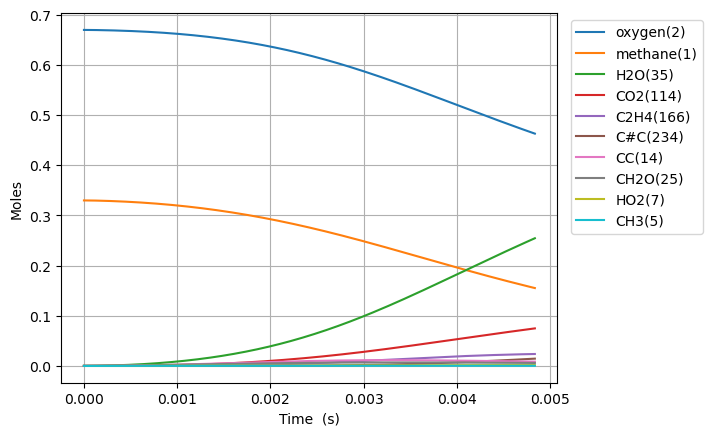

The table this chart was drawn from, first rows:
Time (s), Volume (m^3), Ar, He, Ne, N2, methane(1), oxygen(2), CH3(5), HO2(7), CH3O2(12), H(6), CH3O2(19), OH(D)(9), CH2O(25), H2O(35), CC(14), O(T)(10), OO(11), CHO(34), CHO3(63), CHO3(75), CO2(114), COO(15)
0.0, 0.1122, 0.0, 0.0, 0.0, 0.0, 0.33, 0.67, 0.0, 0.0, 0.0, 0.0, 0.0, 0.0, 0.0, 0.0, 0.0, 0.0, 0.0, 0.0, 0.0, 0.0, 0.0, 0.0
3.699393978510342e-16, 0.1122, 0.0, 0.0, 0.0, 0.0, 0.33, 0.67, 2.230697519947902e-16, 1.7422391164793752e-16, 1.728084983456597e-24, 4.884584207434763e-17, 1.174447909803821e-33, 1.1472929241487791e-28, 3.21080012481026e-34, 3.3178289869388097e-37, 3.04989607552939e-39, 1.1472927181673629e-28, 2.3764233372021995e-28, 1.2555549894261718e-46, 1.9407550358814217e-54, 9.383338046819524e-64, 8.756887181660473e-65, 2.4579091293085174e-36
1.0358303139828957e-15, 0.1122, 0.0, 0.0, 0.0, 0.0, 0.33, 0.67, 6.245952999871967e-16, 4.878269875494513e-16, 1.0437623194454769e-23, 1.367683228718049e-16, 1.1684089582738678e-32, 6.929691086829978e-28, 6.0708030050042356e-33, 3.938948344768111e-36, 4.6090028721864734e-38, 6.929666051986347e-28, 1.4353597766077952e-27, 4.398636317044987e-45, 1.2432500863481555e-52, 1.0209336325653986e-61, 1.723894233791282e-62, 2.918221418813118e-35
2.367612146246619e-15, 0.1122, 0.0, 0.0, 0.0, 0.0, 0.33, 0.67, 1.4276463735792267e-15, 1.1150332790932717e-15, 5.0252559734863536e-23, 3.1261314472135706e-16, 8.479372749162556e-32, 3.336408776208486e-27, 8.952454698631931e-32, 3.867347922274949e-35, 4.958154797460405e-37, 3.3363542757625564e-27, 6.91064027864474e-27, 1.304266471378371e-43, 7.382105214880413e-51, 1.0594240018706855e-59, 3.577488715425141e-60, 2.8652020458247715e-34
5.031175810774065e-15, 0.1122, 0.0, 0.0, 0.0, 0.0, 0.33, 0.67, 3.0337484311927994e-15, 2.369446421143192e-15, 2.1946522653645797e-22, 6.643022294399043e-16, 4.892527392594019e-31, 1.4571639833786773e-26, 1.0525671046228308e-30, 3.420769934196505e-34, 4.5573981576404997e-36, 1.4570897050093642e-26, 3.0180588927733517e-26, 3.0939251543705685e-42, 3.5171401996223176e-49, 8.073412490720928e-58, 5.463877498362148e-58, 2.53425275679913e-33
1.0358303139828958e-14, 0.1122, 0.0, 0.0, 0.0, 0.0, 0.33, 0.67, 6.2459521881431706e-15, 4.8782749410850105e-15, 9.162165610744789e-22, 1.3676781629619119e-15, 2.411943820682718e-30, 6.083991964743438e-26, 1.0547887857435497e-29, 2.875634730921559e-33, 3.898949532503431e-35, 6.083197566244662e-26, 1.2599807824557007e-25, 6.248899097873951e-41, 1.4260876334633414e-47, 4.669059660343073e-56, 6.336960849380343e-56, 2.130171578722125e-32
2.101255779793874e-14, 0.1122, 0.0, 0.0, 0.0, 0.0, 0.33, 0.67, 1.2670358268978155e-14, 9.895940924279422e-15, 3.742981843498931e-21, 2.7744210864027107e-15, 1.0785160189965528e-29, 2.486036092734211e-25, 9.546584479258847e-29, 2.35808428079766e-32, 3.223725976915264e-34, 2.485294915786384e-25, 5.147437564743964e-25, 1.1376234385597954e-39, 5.206985166481353e-46, 2.164217276150802e-54, 5.8933016482772e-54, 1.7463927451606609e-31
4.2321067114158315e-14, 0.1122, 0.0, 0.0, 0.0, 0.0, 0.33, 0.67, 2.5519164698715864e-14, 1.9931308663454306e-14, 1.5129231757737508e-20, 5.5878711593284755e-15, 4.567669256430831e-29, 1.0053269138005282e-24, 8.147468033333262e-28, 1.9104022118586185e-31, 2.6214789708024316e-33, 1.0046850463061393e-24, 2.080680563384354e-24, 1.9488939358762378e-38, 1.7872541864639223e-44, 8.578706165294296e-53, 4.6874132740751356e-52, 1.4141855406989036e-30
8.493808574659745e-14, 0.1122, 0.0, 0.0, 0.0, 0.0, 0.33, 0.67, 5.121675463310801e-14, 4.000218722929208e-14, 6.082996045768077e-20, 1.1214628213012867e-14, 1.8804034211946456e-28, 4.045856471658667e-24, 6.736999138418304e-27, 1.5388935422303303e-30, 2.1143154121853115e-32, 4.040510898547491e-24, 8.366357195067877e-24, 3.2297630905371424e-37, 5.929919487874523e-43, 3.0839309021084035e-51, 3.3801424259144955e-50, 1.1381143620873748e-29
1.7017212301147572e-13, 0.1122, 0.0, 0.0, 0.0, 0.0, 0.33, 0.67, 1.0261184282272082e-13, 8.014451668167146e-14, 2.4392315002858657e-19, 2.2467569980961113e-14, 7.630239947268771e-28, 1.6253637201376472e-23, 5.479968071002593e-26, 1.2368501084875206e-29, 1.6983293501255968e-31, 1.6210001922780535e-23, 3.3553092248994886e-23, 5.260183225703981e-36, 1.932645703384075e-41, 1.0487089015961629e-49, 2.3042302170885837e-48, 9.130311095394407e-29
3.4064019754123225e-13, 0.1122, 0.0, 0.0, 0.0, 0.0, 0.33, 0.67, 2.054016526544744e-13, 1.6043146463528313e-13, 9.767070696018748e-19, 4.4971164393135706e-14, 3.0734805714842665e-27, 6.532313602146252e-23, 4.420021633391316e-25, 9.941657750064323e-29, 1.3614151426558154e-30, 6.497057026875096e-23, 1.3438944712267328e-22, 8.490472932109951e-35, 6.240806728660768e-40, 3.461358974527122e-48, 1.5234690434678057e-46, 7.311607909098971e-28
6.815763466007454e-13, 0.1122, 0.0, 0.0, 0.0, 0.0, 0.33, 0.67, 4.109798074805556e-13, 3.2101451486660134e-13, 3.907311215555991e-18, 8.996919859389687e-14, 1.2332065094128922e-26, 2.6325320887227515e-22, 3.549345113579777e-24, 8.010266604962221e-28, 1.090226600062636e-29, 2.604196641759367e-22, 5.379245543743404e-22, 1.3640108341854595e-33, 2.0055047313599228e-38, 1.1247443320652255e-46, 9.910254734789088e-45, 5.847730054368518e-27
1e-12, 0.1122, 0.0, 0.0, 0.0, 0.0, 0.33, 0.67, 6.0298061508353e-13, 4.710111321037466e-13, 9.375950706456597e-18, 1.319788557411782e-13, 2.962618957840081e-26, 6.388999421473069e-22, 1.5167638929726117e-23, 3.458620484943759e-27, 4.656048794576676e-29, 6.267872403916017e-22, 1.2919204925803062e-21, 1.093246671505948e-32, 3.1081656031601067e-37, 1.7525947307956964e-45, 3.0372331882678763e-43, 2.4926850365939445e-26
1.3634486447197716e-12, 0.1122, 0.0, 0.0, 0.0, 0.0, 0.33, 0.67, 8.22130268582751e-13, 6.422172176612034e-13, 1.561785387605794e-17, 1.7992866346534712e-13, 4.9365697112856945e-26, 1.067662989881811e-21, 2.8428755358598717e-23, 6.491997130804934e-27, 8.726076978955403e-29, 1.0449590615593403e-21, 2.152531188236034e-21, 2.1853898853783667e-32, 6.426916478268433e-37, 3.624627455037937e-45, 6.390814456657727e-43, 4.670375150271332e-26
2.727193240957824e-12, 0.1122, 0.0, 0.0, 0.0, 0.0, 0.33, 0.67, 1.6444078826669883e-12, 1.2847689129607604e-12, 6.235010831635311e-17, 3.5970129870441424e-13, 1.9722604129675397e-25, 4.385488436983661e-21, 2.2725415752660554e-22, 5.324398803054526e-26, 6.982382871608184e-28, 4.203981698675247e-21, 8.612584157629748e-21, 3.4942861373317677e-31, 2.055366309957154e-35, 1.1624383163433693e-43, 4.1003383316414177e-41, 3.721737032301192e-25
4.0909378371958765e-12, 0.1122, 0.0, 0.0, 0.0, 0.0, 0.33, 0.67, 2.466662274393774e-12, 1.927466778450885e-12, 1.3230768086182674e-16, 5.39327758958398e-13, 4.186076984440522e-25, 9.486852792471909e-21, 6.492986508512693e-22, 1.5437964527930488e-25, 2.073002564678093e-27, 8.968271346171516e-21, 1.830417027858247e-20, 1.2853415436136792e-30, 9.379423000560063e-35, 5.307544646117821e-43, 2.2530937811303508e-40, 1.061751157922314e-24
5.454682433433929e-12, 0.1122, 0.0, 0.0, 0.0, 0.0, 0.33, 0.67, 3.2888935292099666e-12, 2.570310694709437e-12, 2.254050366706462e-16, 7.188081636484234e-13, 7.13239902236417e-25, 1.644601576664908e-20, 1.3684604867439125e-21, 3.297042392320348e-25, 4.51704540106527e-27, 1.5353095540831133e-20, 3.12279823913952e-20, 3.257838415245046e-30, 2.79430118195317e-34, 1.581749678890608e-42, 7.745909168960843e-40, 2.2348590718027273e-24
8.182171625910035e-12, 0.1122, 0.0, 0.0, 0.0, 0.0, 0.33, 0.67, 4.933302001757285e-12, 3.856340929368031e-12, 4.656433036848697e-16, 1.0774265596290918e-12, 1.4735828342131188e-24, 3.4953771792047427e-20, 3.732343808266447e-21, 9.189953314483608e-25, 1.3111549304770915e-26, 3.1973182799994444e-20, 6.46635900773063e-20, 1.1379625978309607e-29, 1.2219414630409102e-33, 6.919642873964568e-42, 4.164189718704453e-39, 6.082790118806346e-24
1e-11, 0.1122, 0.0, 0.0, 0.0, 0.0, 0.33, 0.67, 6.029227361434048e-12, 4.713757438258376e-12, 6.726221443395567e-16, 1.3161423205595384e-12, 2.1286900083379144e-24, 5.1423275026453315e-20, 6.253483754062649e-21, 1.5609607793055136e-24, 2.2708730159355377e-26, 4.6429640422431854e-20, 9.355191424866384e-20, 2.1737931381109558e-29, 2.6236618324778008e-33, 1.4859871378366988e-41, 9.932532052455394e-39, 1.0178431314488348e-23
1.090966081838614e-11, 0.1122, 0.0, 0.0, 0.0, 0.0, 0.33, 0.67, 6.577626096895169e-12, 5.142907254154807e-12, 7.902688178090086e-16, 1.435508847838543e-12, 2.5010592959349554e-24, 6.090625895158324e-20, 7.799048101130006e-21, 1.9570404635895213e-24, 2.8673067117559675e-26, 5.467858058361353e-20, 1.0999099242771337e-19, 2.840629857490889e-29, 3.557379250076214e-33, 2.0149253184358318e-41, 1.3872821133007924e-38, 1.2687678569759374e-23
1.3637150010862245e-11, 0.1122, 0.0, 0.0, 0.0, 0.0, 0.33, 0.67, 8.221860351785812e-12, 6.430047165169564e-12, 1.2047445387403965e-15, 1.7930175309104062e-12, 3.812962655260076e-24, 9.532553230696573e-20, 1.4178498464912352e-20, 3.625872157418843e-24, 5.379333602712823e-26, 8.400476799530815e-20, 1.6806422079003102e-19, 6.020471026715839e-29, 8.630104343500636e-33, 4.888970800510312e-41, 3.796245246316768e-38, 2.3024201283741895e-23
1.9092128395814456e-11, 0.1122, 0.0, 0.0, 0.0, 0.0, 0.33, 0.67, 1.1510057475280968e-11, 9.006078394640378e-12, 2.3051088821197177e-15, 2.5062834316559343e-12, 7.295945243293581e-24, 1.933797174502435e-19, 3.72935646416061e-20, 1.0025620826903633e-23, 1.4717726245851592e-25, 1.636106208587476e-19, 3.2327997756988684e-19, 2.19806197076949e-28, 4.4498549124098294e-32, 2.521702492516e-40, 2.827667460119531e-37, 6.026592833997646e-23
3.000208516571888e-11, 0.1122, 0.0, 0.0, 0.0, 0.0, 0.33, 0.67, 1.8085393854841176e-11, 1.4165073109124885e-11, 5.56378915685927e-15, 3.92588274699568e-12, 1.7610927618950062e-23, 5.239236351282612e-19, 1.4295148361255274e-19, 4.271970847541176e-23, 5.8440770972738525e-25, 4.098853551966009e-19, 7.892098414609829e-19, 1.3821554613065215e-27, 4.770011187439969e-31, 2.7040481692259152e-39, 5.36722548582396e-36, 2.2847682183108153e-22
4.09120419356233e-11, 0.1122, 0.0, 0.0, 0.0, 0.0, 0.33, 0.67, 2.4659346581368874e-11, 1.933327747909064e-11, 1.0206205908276579e-14, 5.33627209887414e-12, 3.230622126096605e-23, 1.0582533310963548e-18, 3.5228783718274337e-19, 1.137864215741039e-22, 1.462921281423493e-24, 7.773606869244905e-19, 1.462888426297981e-18, 4.4766978483126264e-27, 1.9815727476743176e-30, 1.1234429381931695e-38, 2.7871490194061895e-35, 5.581102445330437e-22
6.273195547543214e-11, 0.1122, 0.0, 0.0, 0.0, 0.0, 0.33, 0.67, 3.7803304641511435e-11, 2.9696999878986893e-11, 2.3438474485458068e-14, 8.129736217701347e-12, 7.419268085944572e-23, 2.9139938272201573e-18, 1.2581952737935587e-18, 4.797329046191123e-22, 5.3457503750530475e-24, 1.9120093596140216e-18, 3.4350816803918655e-18, 2.5226798760849076e-26, 1.7958828201013087e-29, 1.018311223748319e-37, 4.1431398464321454e-34, 1.9519147803714743e-21
8.23698776612601e-11, 0.1122, 0.0, 0.0, 0.0, 0.0, 0.33, 0.67, 4.9628518600248734e-11, 3.905524886337401e-11, 3.9695703660972745e-14, 1.0612954045111289e-11, 1.256549755412891e-22, 5.613400898783753e-18, 2.7616524571181373e-18, 1.1680679543050404e-21, 1.1893809564410241e-23, 3.4160257467259244e-18, 5.92375256959285e-18, 6.987984685989403e-26, 6.113013679524273e-29, 3.4663845532907767e-37, 1.6869721484524297e-33, 4.220784543643013e-21
9.999999999999999e-11, 0.1122, 0.0, 0.0, 0.0, 0.0, 0.33, 0.67, 6.024139693070207e-11, 4.748132249756447e-11, 5.760499423542309e-14, 1.2817663538515676e-11, 1.8234709075145593e-22, 9.03668790362694e-18, 4.837348331756531e-18, 2.2308856693245107e-21, 2.1072806731619186e-23, 5.190790028414526e-18, 8.735757634715921e-18, 1.4573291406760273e-25, 1.5009424743515472e-28, 8.511337709035464e-37, 4.826802446218063e-33, 7.293441097974242e-21
1.0200779984708805e-10, 0.1122, 0.0, 0.0, 0.0, 0.0, 0.33, 0.67, 6.144984168148175e-11, 4.84424002253592e-11, 5.984347333279535e-14, 1.3067268494975286e-11, 1.8943303890850644e-22, 9.486549901602581e-18, 5.117302689236007e-18, 2.378620259286183e-21, 2.2316211619556285e-23, 5.4183838565845325e-18, 9.09067427769539e-18, 1.5651769502866453e-25, 1.6323879714930247e-28, 9.256739317192822e-37, 5.304238314290719e-33, 7.705525338720519e-21
1.21645722032916e-10, 0.1122, 0.0, 0.0, 0.0, 0.0, 0.33, 0.67, 7.32674654024391e-11, 5.785813178307964e-11, 8.369006961004665e-14, 1.5493001749335227e-11, 2.64919987692306e-22, 1.470002855238331e-17, 8.49369244598022e-18, 4.296783014043796e-21, 3.7477476874152033e-23, 7.953421293490528e-18, 1.293770230998083e-17, 3.0383651386977907e-25, 3.661141324342558e-28, 2.0761581257769313e-36, 1.3592561277045736e-32, 1.260534288513366e-20
1.4128364421874397e-10, 0.1122, 0.0, 0.0, 0.0, 0.0, 0.33, 0.67, 8.508157968690761e-11, 6.730211153632689e-11, 1.1104537378313134e-13, 1.7890485809130205e-11, 3.515139882779793e-22, 2.141909446789322e-17, 1.3058653333842693e-17, 7.140055470547297e-21, 5.82779774572976e-23, 1.1055223325148353e-17, 1.7466750392698487e-17, 5.346337330600988e-25, 7.298410585867253e-28, 4.1388457249205714e-36, 3.0411126566121175e-32, 1.9103680505902723e-20
1.805594885903999e-10, 0.1122, 0.0, 0.0, 0.0, 0.0, 0.33, 0.67, 1.0869991253723141e-10, 8.627364412771336e-11, 1.7564886631294956e-13, 2.2601877852029324e-11, 5.560185824402835e-22, 3.9924660679262385e-17, 2.6316824132164957e-17, 1.65050610392066e-20, 1.2002366635281937e-22, 1.907281214377304e-17, 2.857765826212061e-17, 1.3452645756363874e-24, 2.261169005883413e-27, 1.282312515756285e-35, 1.1463869810203014e-31, 3.743693795384536e-20
2.198353329620558e-10, 0.1122, 0.0, 0.0, 0.0, 0.0, 0.33, 0.67, 1.323062017715889e-10, 1.0535440884876435e-10, 2.5229101633579337e-13, 2.7204033788805247e-11, 7.98632359917511e-22, 6.618866760279452e-17, 4.610612255174106e-17, 3.26044431599337e-20, 2.147375168931851e-22, 2.9716002664742825e-17, 4.243830927488909e-17, 2.8244321777658658e-24, 5.605922247005814e-27, 3.179175404503872e-35, 3.3072912307004843e-31, 6.380278916375161e-20
2.591111773337117e-10, 0.1122, 0.0, 0.0, 0.0, 0.0, 0.33, 0.67, 1.559017494018177e-10, 1.2454173111879954e-10, 3.3966847947404463e-13, 3.1699628222478933e-11, 1.0752294960622e-21, 1.0134529691582947e-16, 7.359818154571575e-17, 5.802768107985089e-20, 3.499953791595047e-22, 4.321939613492598e-17, 5.906408112054784e-17, 5.2681470401288154e-24, 1.2065470448632778e-26, 6.842527015138167e-35, 8.111649069068262e-31, 9.905787973914479e-20
2.983870217053676e-10, 0.1122, 0.0, 0.0, 0.0, 0.0, 0.33, 0.67, 1.7948767727524736e-10, 1.438330563603975e-10, 4.366582626595614e-13, 3.609121576041959e-11, 1.3822550804768864e-21, 1.4637250783502984e-16, 1.0981550233754759e-16, 9.571340508098955e-20, 5.332294489260995e-22, 5.978569842881023e-17, 7.846962808591748e-17, 9.021877370358487e-24, 2.3501396776666156e-26, 1.3328145782982366e-34, 1.7802928037100905e-30, 1.4371387492571043e-19
3.3766286607702353e-10, 0.1122, 0.0, 0.0, 0.0, 0.0, 0.33, 0.67, 2.030649390555916e-10, 1.632259717877466e-10, 5.423057305628034e-13, 4.038120922404131e-11, 1.7166871505555298e-21, 2.0210230409579925e-16, 1.5563964282894468e-16, 1.488609088956519e-19, 7.716539146728026e-22, 7.958776655321851e-17, 1.0066875637750971e-16, 1.4469325239049372e-23, 4.2398432442110945e-26, 2.4045229660515863e-34, 3.58864214322041e-30, 1.980100888636063e-19
3.9376862887388404e-10, 0.1122, 0.0, 0.0, 0.0, 0.0, 0.33, 0.67, 2.367318286286978e-10, 1.911004552577601e-10, 7.065678567759461e-13, 4.633788656020117e-11, 2.236666969697427e-21, 3.017362132955336e-16, 2.3932789482321634e-16, 2.584076891378487e-19, 1.2221510928675025e-21, 1.1379160787025796e-16, 1.3725235421597926e-16, 2.601654391884617e-23, 8.879499192669243e-26, 5.035830208879261e-34, 8.721265287882845e-30, 2.924627175643259e-19
4.4987439167074455e-10, 0.1122, 0.0, 0.0, 0.0, 0.0, 0.33, 0.67, 2.7038498229325936e-10, 2.1917082585845417e-10, 8.84544724832244e-13, 5.209866903600575e-11, 2.800061730358951e-21, 4.2665832479765306e-16, 3.4634099102769657e-16, 4.171627836356051e-19, 1.820776424912928e-21, 1.55317237851308e-16, 1.7960171533705774e-16, 4.3179860900166867e-23, 1.6863876393273862e-25, 9.564068507058689e-34, 1.891959013153398e-29, 4.0666260622247537e-19
5.059801544676051e-10, 0.1122, 0.0, 0.0, 0.0, 0.0, 0.33, 0.67, 3.0402632712193665e-10, 2.474306259803097e-10, 1.074307314690955e-12, 5.767001439631798e-11, 3.400764989326617e-21, 5.785536900347926e-16, 4.785380999548057e-16, 6.365623588796443e-19, 2.5884610725704e-21, 2.0451738605294575e-16, 2.2775349694206364e-16, 6.738012135657697e-23, 2.967632920296448e-25, 1.6830520106413546e-33, 3.749505224628238e-29, 5.401500213548264e-19
5.620859172644656e-10, 0.1122, 0.0, 0.0, 0.0, 0.0, 0.33, 0.67, 3.3765753909149425e-10, 2.7587356653452267e-10, 1.274177962846991e-12, 6.30582118739237e-11, 4.033465989475669e-21, 7.588893540720486e-16, 6.375685528916889e-16, 9.287598132800373e-19, 3.546232766067197e-21, 2.6170026255800523e-16, 2.8174328692052286e-16, 1.0014113535104281e-22, 4.912974027675714e-25, 2.7863360743905758e-33, 6.903307810622114e-29, 6.921767364254187e-19
6.181916800613262e-10, 0.1122, 0.0, 0.0, 0.0, 0.0, 0.33, 0.67, 3.712800468854073e-10, 3.0449358564015455e-10, 1.4827265552724409e-12, 6.826932349915904e-11, 4.693637608269357e-21, 9.689174215898557e-16, 8.248713624459223e-16, 1.306505888797901e-18, 4.715071820056988e-21, 3.271300752128169e-16, 3.4160526097392566e-16, 1.4307532927817965e-22, 7.7417383167815735e-25, 4.390650688988179e-33, 1.197867408290275e-28, 8.618004743559104e-19
6.742974428581868e-10, 0.1122, 0.0, 0.0, 0.0, 0.0, 0.33, 0.67, 4.048950787882306e-10, 3.3328480975755345e-10, 1.6987235844925937e-12, 7.330922296490657e-11, 5.377387756762882e-21, 1.2097157742583986e-15, 1.0417145183137752e-15, 1.783081666160197e-18, 6.115981981634715e-21, 4.01035351083007e-16, 4.0737241517725405e-16, 1.9787378485504377e-22, 1.1711141749891452e-24, 6.641876236692379e-33, 1.9789470225924699e-28, 1.0479444743009257e-18
7.304032056550473e-10, 0.1122, 0.0, 0.0, 0.0, 0.0, 0.33, 0.67, 4.385036806285615e-10, 3.6224158264017977e-10, 1.9211221876807227e-12, 7.81835666720254e-11, 6.081402519979367e-21, 1.482203489042691e-15, 1.289207472705204e-15, 2.3721887517918017e-18, 7.769905951382557e-21, 4.836120084289429e-16, 4.790763984908736e-16, 2.662923191166548e-22, 1.7119825476608603e-24, 9.709387646308719e-33, 3.138029763587788e-28, 1.2494745436893159e-18
7.865089684519079e-10, 0.1122, 0.0, 0.0, 0.0, 0.0, 0.33, 0.67, 4.72106754693055e-10, 3.913584233049331e-10, 2.1490191924351e-12, 8.289783575821426e-11, 6.802822844686233e-21, 1.787174664696895e-15, 1.5683343421679266e-15, 3.087913585642535e-18, 9.697809443792623e-21, 5.750302861265968e-16, 5.567477623024627e-16, 3.5014556141850406e-22, 2.4307453720348077e-24, 1.378582633704961e-32, 4.804980364730654e-28, 1.4652314269536664e-18
8.426147312487684e-10, 0.1122, 0.0, 0.0, 0.0, 0.0, 0.33, 0.67, 5.057050733236703e-10, 4.2063004476951203e-10, 2.3816415052017774e-12, 8.745731735879823e-11, 7.53920145102833e-21, 2.1253101292249203e-15, 1.879963623859458e-15, 3.9446478336007655e-18, 1.192062168286073e-20, 6.754370802934299e-16, 6.404158526919226e-16, 4.512966647039855e-22, 3.365737984207874e-24, 1.9088612306373505e-32, 7.139449420720598e-28, 1.6940737070368086e-18
9.548262568424895e-10, 0.1122, 0.0, 0.0, 0.0, 0.0, 0.33, 0.67, 5.728900457215615e-10, 4.796172901410611e-10, 2.8584581135635423e-12, 9.613225866092415e-11, 9.048590556868074e-21, 2.9033715443652504e-15, 2.6037630780414064e-15, 6.140051204428057e-18, 1.7334806463907362e-20, 9.037158709178491e-16, 8.258545374935409e-16, 7.131573835755567e-22, 6.05979371177951e-24, 3.4367906233087245e-32, 1.4621321725460955e-27, 2.186627630851534e-18
9.999999999999999e-10, 0.1122, 0.0, 0.0, 0.0, 0.0, 0.33, 0.67, 5.999335261553938e-10, 5.035243296549884e-10, 3.054000204456443e-12, 9.946443034049337e-11, 9.667589807989378e-21, 3.255598278918761e-15, 2.933932034455132e-15, 7.226778289731552e-18, 1.9909022594237146e-20, 1.006103766006402e-15, 9.073605146483176e-16, 8.438058876750029e-22, 7.525171136205897e-24, 4.2678781921276506e-32, 1.9046821742322695e-27, 2.3965520173479168e-18
1.0558166298768385e-09, 0.1122, 0.0, 0.0, 0.0, 0.0, 0.33, 0.67, 6.333460296600144e-10, 5.331855233643085e-10, 3.297975747910808e-12, 1.034599720615962e-10, 1.0439907848453385e-20, 3.722154594206073e-15, 3.3732633819368674e-15, 8.747749598870043e-18, 2.342630705322187e-20, 1.1410247740413881e-15, 1.0135313073703756e-15, 1.0275146793849955e-21, 9.699800145112524e-24, 5.501218155256096e-32, 2.596735219722025e-27, 2.6640389139792327e-18
1.1568070029111874e-09, 0.1122, 0.0, 0.0, 0.0, 0.0, 0.33, 0.67, 6.937944639603656e-10, 5.871805761707284e-10, 3.744938004679939e-12, 1.1036084646585585e-10, 1.1854791595090692e-20, 4.655352176523046e-15, 4.257789754772077e-15, 1.2046957974756035e-17, 3.079902112105629e-20, 1.408990601273525e-15, 1.2210467001947262e-15, 1.428638782391548e-21, 1.48425468462675e-23, 8.417928002411285e-32, 4.366817094837928e-27, 3.1681509972433362e-18
1.2577973759455364e-09, 0.1122, 0.0, 0.0, 0.0, 0.0, 0.33, 0.67, 7.54237124490845e-10, 6.415773700517239e-10, 4.19756743957951e-12, 1.168599611458333e-10, 1.328761517683742e-20, 5.704550099952697e-15, 5.259868527923877e-15, 1.6128683390694158e-17, 3.957509688818177e-20, 1.707974752901241e-15, 1.4485359447795718e-15, 1.9285612809302866e-21, 2.1878420200633116e-23, 1.240832961594547e-31, 7.018972093857224e-27, 3.6943117617517685e-18
1.3587877489798854e-09, 0.1122, 0.0, 0.0, 0.0, 0.0, 0.33, 0.67, 8.146754004773643e-10, 6.963522779399931e-10, 4.654473644561144e-12, 1.2298094388094994e-10, 1.473397716311663e-20, 6.870994038448886e-15, 6.381627319993278e-15, 2.1084944837598684e-17, 4.987670291214159e-20, 2.038266540851518e-15, 1.6961252174451666e-15, 2.53949584884919e-21, 3.124897286597224e-23, 1.7722851767204495e-31, 1.0861498758909624e-26, 4.2385668013719175e-18
1.4597781220142344e-09, 0.1122, 0.0, 0.0, 0.0, 0.0, 0.33, 0.67, 8.751103401435523e-10, 7.514830699514512e-10, 5.114607560534126e-12, 1.28746025217367e-10, 1.619055668652926e-20, 8.155629378534137e-15, 7.624836330921304e-15, 2.7008625797844085e-17, 6.182598639844844e-20, 2.400091355294586e-15, 1.963931987329048e-15, 3.273812496941404e-21, 4.34473913137428e-23, 2.4641207719717714e-31, 1.6271058178869623e-26, 4.7975570056651175e-18
1.5607684950485834e-09, 0.1122, 0.0, 0.0, 0.0, 0.0, 0.33, 0.67, 9.355427096391757e-10, 8.069488416360607e-10, 5.577202487998676e-12, 1.341761102181857e-10, 1.7654926708030747e-20, 9.559152594846612e-15, 8.990960940589355e-15, 3.3993326505455746e-17, 7.554507303224691e-20, 2.7936212043292903e-15, 2.2520654641898083e-15, 4.144011673122826e-21, 5.901889137991362e-23, 3.347261957126318e-31, 2.3699420587689802e-26, 5.3684570033234854e-18
1.6617588680829324e-09, 0.1122, 0.0, 0.0, 0.0, 0.0, 0.33, 0.67, 9.959730836260429e-10, 8.627299176761632e-10, 6.04168340738677e-12, 1.39290874765207e-10, 1.912526696434467e-20, 1.1082090124174115e-14, 1.0481240948695944e-14, 4.2133154762507063e-17, 9.115609674587212e-20, 3.2189908698454236e-15, 2.5606271958853596e-15, 5.1626889690984356e-21, 7.856123991909821e-23, 4.455611411726427e-31, 3.3681570508855336e-26, 5.948940371196751e-18
1.7627492411172814e-09, 0.1122, 0.0, 0.0, 0.0, 0.0, 0.33, 0.67, 1.0564019125031642e-09, 9.188077710574274e-10, 6.507599684375374e-12, 1.4410884638889785e-10, 2.0600150942088756e-20, 1.2724856953394219e-14, 1.2096750308751172e-14, 5.1522561968365267e-17, 1.0878121219534896e-19, 3.676309927100724e-15, 2.8897115719843653e-15, 6.342506574755951e-21, 1.0272518707192552e-22, 5.826076801717502e-31, 4.684346698328365e-26, 6.537126959354456e-18
1.8637396141516304e-09, 0.1122, 0.0, 0.0, 0.0, 0.0, 0.33, 0.67, 1.1168295474983962e-09, 9.751649613815944e-10, 6.974599952462702e-12, 1.4864746595858836e-10, 2.207846636687143e-20, 1.4487778644535732e-14, 1.3838422310470025e-14, 6.225626714846029e-17, 1.285425814050889e-19, 4.165667328805032e-15, 3.2394062114363506e-15, 7.696177219649638e-21, 1.3221469665408169e-22, 7.498583846287305e-31, 6.390979469861862e-26, 7.131495686224684e-18
1.9647299871859794e-09, 0.1122, 0.0, 0.0, 0.0, 0.0, 0.33, 0.67, 1.177256248703983e-09, 1.031785077528582e-09, 7.442424069394628e-12, 1.5292314502414724e-10, 2.3559389740820724e-20, 1.6371098547165875e-14, 1.570706082597657e-14, 7.442922507344129e-17, 1.5056235901984467e-19, 4.687132987460786e-15, 3.609792322798522e-15, 9.236454439548957e-21, 1.6778703521832e-22, 9.516081369176708e-31, 8.571187312010177e-26, 7.730802777848443e-18
2.1667107332546774e-09, 0.1122, 0.0, 0.0, 0.0, 0.0, 0.33, 0.67, 1.298107595615896e-09, 1.1457532026613013e-09, 8.379798057769073e-12, 1.6074656779950388e-10, 2.652669948119751e-20, 2.0499636367418063e-14, 1.982796278089659e-14, 1.034735376162207e-16, 2.0186579845781905e-19, 5.82660291231798e-15, 4.412934147088342e-15, 1.2927968988036688e-20, 2.6047634945610077e-22, 1.4772991011480871e-30, 1.4742848701604384e-25, 8.940468745792321e-18
2.3686914793233754e-09, 0.1122, 0.0, 0.0, 0.0, 0.0, 0.33, 0.67, 1.4189569871872406e-09, 1.2605991576540829e-09, 9.318688279538376e-12, 1.6769210622962617e-10, 2.949880896082311e-20, 2.511145380486028e-14, 2.4464090611565464e-14, 1.3941795883999086e-16, 2.6366878507567515e-19, 7.095040981075388e-15, 5.299672759491942e-15, 1.751945630453279e-20, 3.8792041891955853e-22, 2.2001034344361106e-30, 2.410726796978693e-25, 1.0160233532689129e-17
2.5706722253920733e-09, 0.1122, 0.0, 0.0, 0.0, 0.0, 0.33, 0.67, 1.5398050597102463e-09, 1.3762228142045367e-09, 1.02584593563418e-11, 1.7385989083648333e-10, 3.247370684658631e-20, 3.020715097063429e-14, 2.961912427075982e-14, 1.8302607558447023e-16, 3.3694862968376163e-19, 8.492660447214918e-15, 6.270463824751034e-15, 2.3113332556979225e-20, 5.581025717602576e-22, 3.1652990881994524e-30, 3.7792798555952414e-25, 1.1386399207684166e-17
2.7726529714607713e-09, 0.1122, 0.0, 0.0, 0.0, 0.0, 0.33, 0.67, 1.6606522192067245e-09, 1.4925354465585021e-09, 1.1198706350205534e-11, 1.7933864918025686e-10, 3.5450111279983805e-20, 3.578709470392892e-14, 3.529602717390207e-14, 2.3506212277220797e-16, 4.226826947607377e-19, 1.0019600247645612e-14, 7.325692069737707e-15, 2.981184917939139e-20, 7.798604985196173e-22, 4.423009594746026e-30, 5.717312625968008e-25, 1.261668469040023e-17
... 572 more rows
